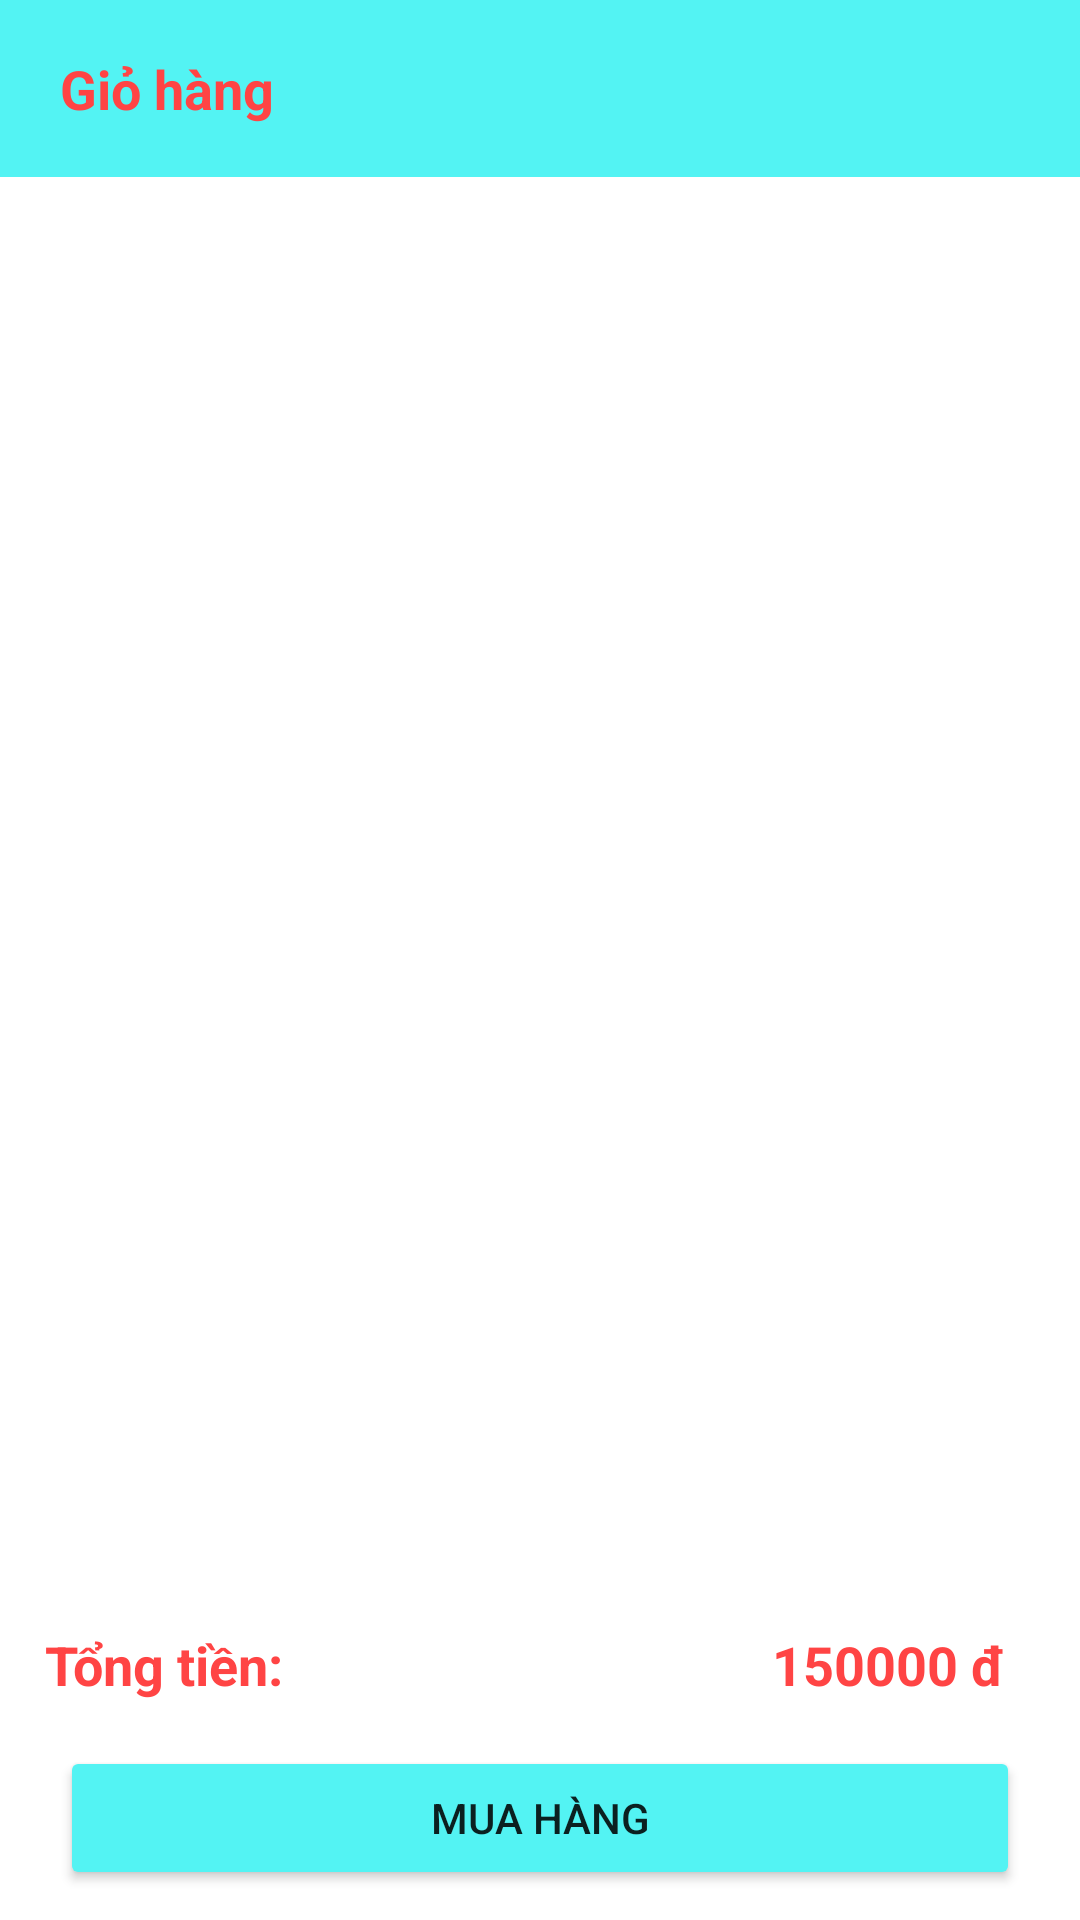

This screen was rendered from an Android layout file. Write that file and the resources it references.
<!-- AndroidManifest.xml: application theme Theme.Editandroid -->
<!-- res/layout/cart.xml -->
<?xml version="1.0" encoding="utf-8"?>
<LinearLayout xmlns:android="http://schemas.android.com/apk/res/android"
    xmlns:app="http://schemas.android.com/apk/res-auto"
    xmlns:tools="http://schemas.android.com/tools"
    android:layout_width="match_parent"
    android:layout_height="match_parent"
    android:orientation="vertical"
    tools:context=".adapter.MainActivity">
        <LinearLayout
            android:layout_width="match_parent"
            android:layout_height="wrap_content"
            android:background="@color/bg_screen4"
            android:orientation="horizontal">
            <ImageView
                android:id="@+id/arrow_back"
                android:layout_width="wrap_content"
                android:layout_height="59dp"
                android:foregroundGravity="center"
                android:src="@drawable/ic_arrow_back"
                tools:ignore="InvalidId" />
            <TextView
                android:layout_width="wrap_content"
                android:layout_height="wrap_content"
                android:text="Giỏ hàng"
                android:layout_gravity="center_vertical"
                android:layout_marginLeft="20dp"
                android:textSize="18sp"
                android:textColor="@android:color/holo_red_light"
                android:textStyle="bold"/>

        </LinearLayout>
        <RelativeLayout
            android:layout_width="match_parent"
            android:layout_height="match_parent">

            <LinearLayout
                android:id="@+id/list_sp"
                android:layout_width="match_parent"
                android:layout_height="match_parent"
                android:orientation="vertical">
                <androidx.recyclerview.widget.RecyclerView
                    android:id="@+id/rcv_cart"
                    android:layout_width="match_parent"
                    android:layout_height="match_parent"/>
            </LinearLayout>
            <LinearLayout
                android:layout_width="match_parent"
                android:layout_height="wrap_content"
                android:layout_gravity="bottom"
                android:layout_alignParentBottom="true"
                android:gravity="bottom"
                android:orientation="vertical">

                <LinearLayout
                    android:id="@+id/layout1"
                    android:layout_width="match_parent"
                    android:layout_height="match_parent"
                    android:layout_marginBottom="10dp"
                    android:gravity="bottom"
                    android:orientation="horizontal"
                    android:weightSum="2"
                    app:layout_constraintBottom_toTopOf="@+id/btnmuahang">

                    <TextView
                        android:layout_width="wrap_content"
                        android:layout_height="wrap_content"
                        android:layout_marginLeft="10dp"
                        android:layout_weight="1"
                        android:padding="5dp"
                        android:text="Tổng tiền:"
                        android:textColor="@android:color/holo_red_light"
                        android:textSize="18sp"
                        android:textStyle="bold" />

                    <TextView
                        android:id="@+id/txttongtien"
                        android:layout_width="wrap_content"
                        android:layout_height="wrap_content"
                        android:layout_marginRight="20dp"
                        android:layout_weight="1"
                        android:gravity="right"
                        android:padding="5dp"
                        android:text="150000 đ"
                        android:textColor="@android:color/holo_red_light"
                        android:textSize="18sp"
                        android:textStyle="bold" />
                </LinearLayout>

                <Button
                    android:id="@+id/btnmuahang"
                    android:layout_width="match_parent"
                    android:layout_height="wrap_content"
                    android:layout_marginStart="20dp"
                    android:layout_marginEnd="20dp"
                    android:layout_marginBottom="10dp"
                    android:backgroundTint="@color/bg_screen4"
                    android:gravity="center"
                    android:text="Mua hàng" />
            </LinearLayout>
        </RelativeLayout>



</LinearLayout>
<!-- resources referenced by this layout -->
<resources>
  <color name="bg_screen4">#53F3F3</color>
  <style name="Theme.Editandroid" parent="Theme.MaterialComponents.DayNight.NoActionBar">
          
          <item name="colorPrimary">@color/purple_500</item>
          <item name="colorPrimaryVariant">@color/purple_700</item>
          <item name="colorOnPrimary">@color/white</item>
          
          <item name="colorSecondary">@color/teal_200</item>
          <item name="colorSecondaryVariant">@color/teal_700</item>
          <item name="colorOnSecondary">@color/black</item>
          
          <item name="android:statusBarColor" tools:targetApi="l">?attr/colorPrimaryVariant</item>
          
      </style>
  <color name="purple_500">#FF6200EE</color>
  <color name="purple_700">#FF3700B3</color>
  <color name="white">#FFFFFFFF</color>
  <color name="teal_200">#FF03DAC5</color>
  <color name="teal_700">#FF018786</color>
  <color name="black">#FF000000</color>
</resources>
